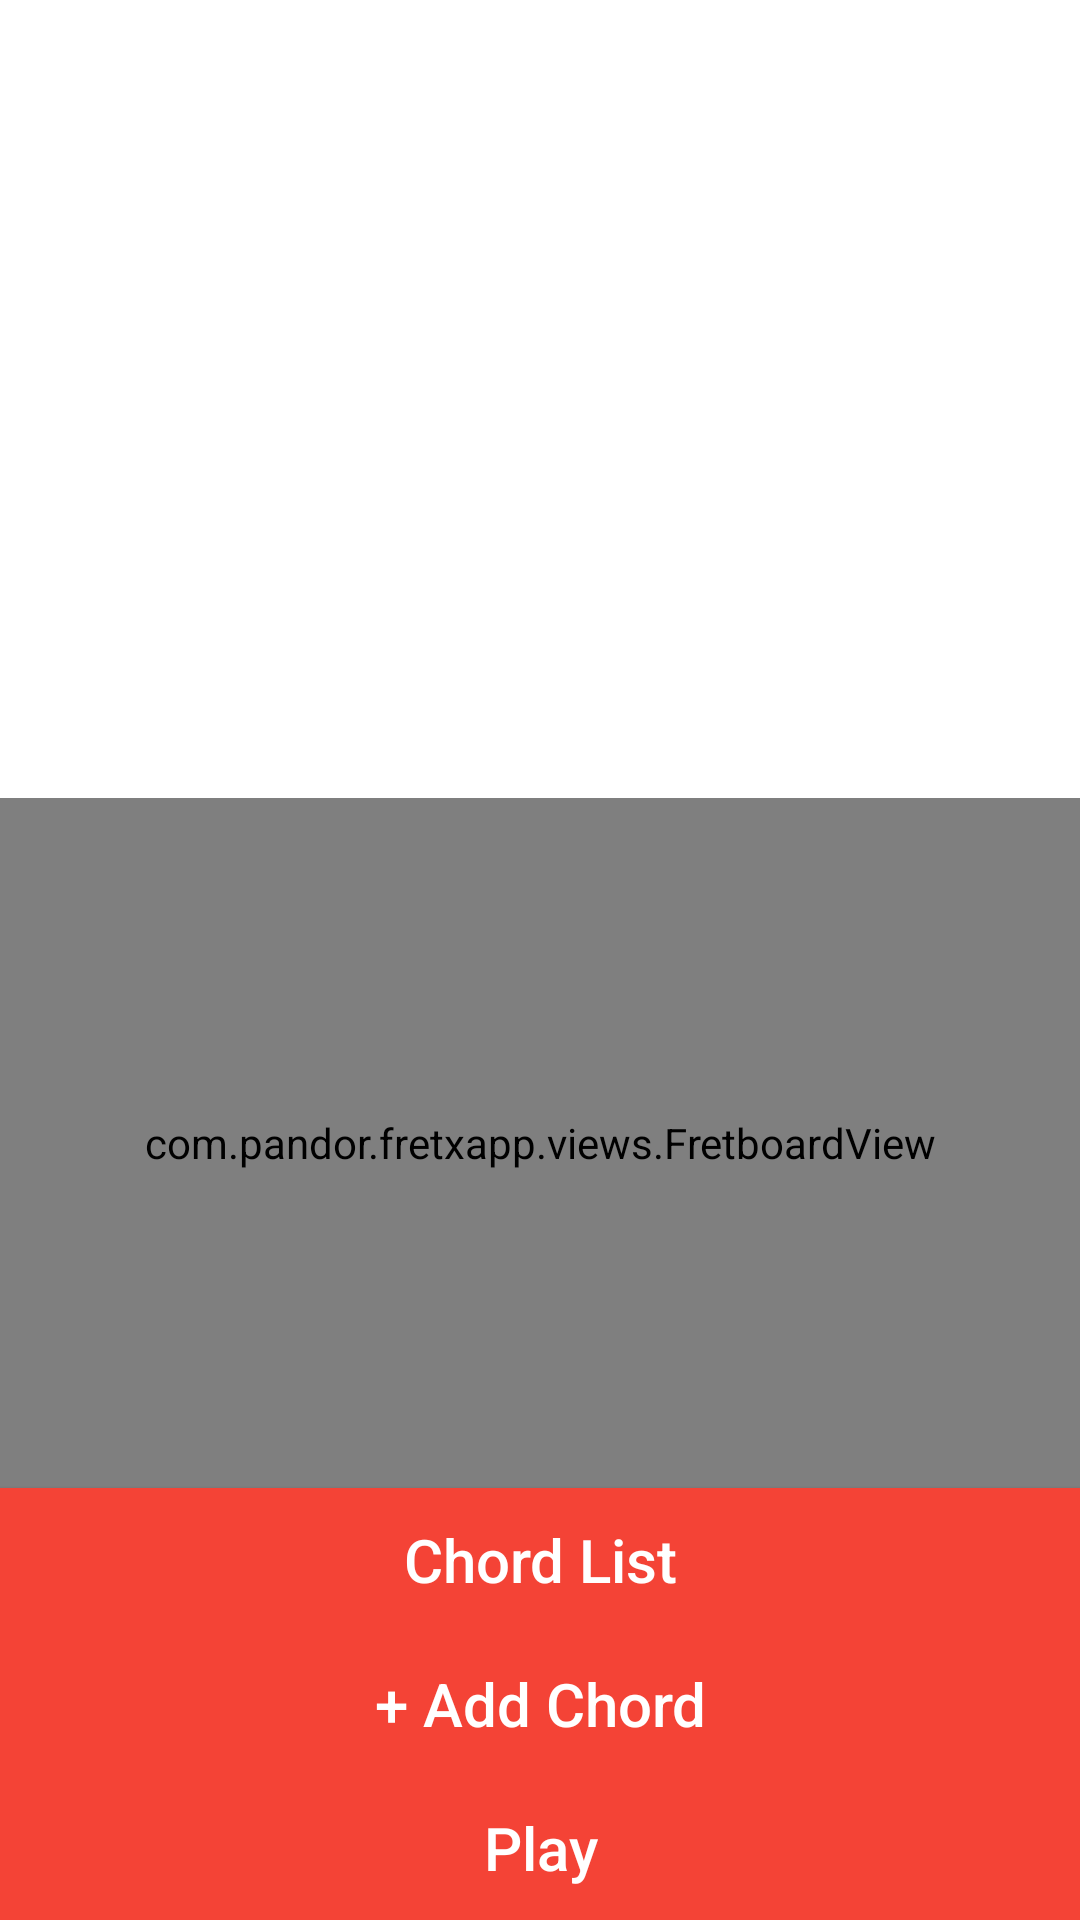

Here is an Android app screen rendered from its layout file. Give the layout XML and the strings, colors and styles it references.
<!-- AndroidManifest.xml: application theme AppTheme -->
<!-- res/layout/pages_learn_custom_builder.xml -->
<?xml version="1.0" encoding="utf-8"?>
<FrameLayout xmlns:android="http://schemas.android.com/apk/res/android"
    android:layout_width="match_parent"
    android:layout_height="match_parent"
    android:orientation="vertical"
    android:id="@+id/content_frame"
    android:background="@color/background">

    <LinearLayout
        android:layout_width="match_parent"
        android:layout_height="match_parent"
        android:orientation="vertical">

        <FrameLayout
            android:id="@+id/chordPicker_place"
            android:layout_width="match_parent"
            android:layout_height="0dp"
            android:layout_weight="0.7">

        </FrameLayout>

        <TextView
            android:layout_width="match_parent"
            android:layout_height="wrap_content"
            android:layout_gravity="center"

            android:textAlignment="center"
            android:textColor="@color/primaryText"
            android:background="@color/background"
            android:textSize="30sp"
            android:id="@+id/textChord"
            />

        <com.pandor.fretxapp.views.FretboardView
            android:id="@+id/fretboardView"
            android:layout_width="match_parent"
            android:layout_height="230dp" />

        <Button
            android:layout_width="match_parent"
            android:layout_height="wrap_content"
            android:id="@+id/addedChordButton"
            android:text="Chord List"

            android:background="@color/primary"
            android:textColor="@color/background"
            android:textSize="20sp"
            android:textAllCaps="false"
            android:textAlignment="center" />

        <Button
            android:layout_width="match_parent"
            android:layout_height="wrap_content"
            android:id="@+id/addChordButton"
            android:text="+ Add Chord"

            android:background="@color/primary"
            android:textColor="@color/background"
            android:textSize="20sp"
            android:textAllCaps="false"
            android:textAlignment="center" />

        <Button
            android:layout_width="match_parent"
            android:layout_height="wrap_content"
            android:id="@+id/startExerciseButton"
            android:text="Play"

            android:background="@color/primary"
            android:textColor="@color/background"
            android:textSize="20sp"
            android:textAllCaps="false"
            android:textAlignment="center" />

    </LinearLayout>

</FrameLayout>
<!-- resources referenced by this layout -->
<resources>
  <color name="background">#FFFFFF</color>
  <color name="primary">#f44336</color>
  <color name="primaryText">#212121</color>
  <style name="AppTheme" parent="Theme.AppCompat.Light.DarkActionBar">
          
          <item name="colorPrimary">@android:color/holo_red_light</item>
          <item name="colorPrimaryDark">@android:color/holo_red_dark</item>
          <item name="colorAccent">@color/colorAccent</item>
          <item name="windowActionBar">false</item>
          <item name="windowNoTitle">true</item>
      </style>
  <!-- not gathered from this repository: default colours our renderer supplied (Android Studio template values) -->
  <color name="colorAccent">#FF03DAC5</color>
</resources>
